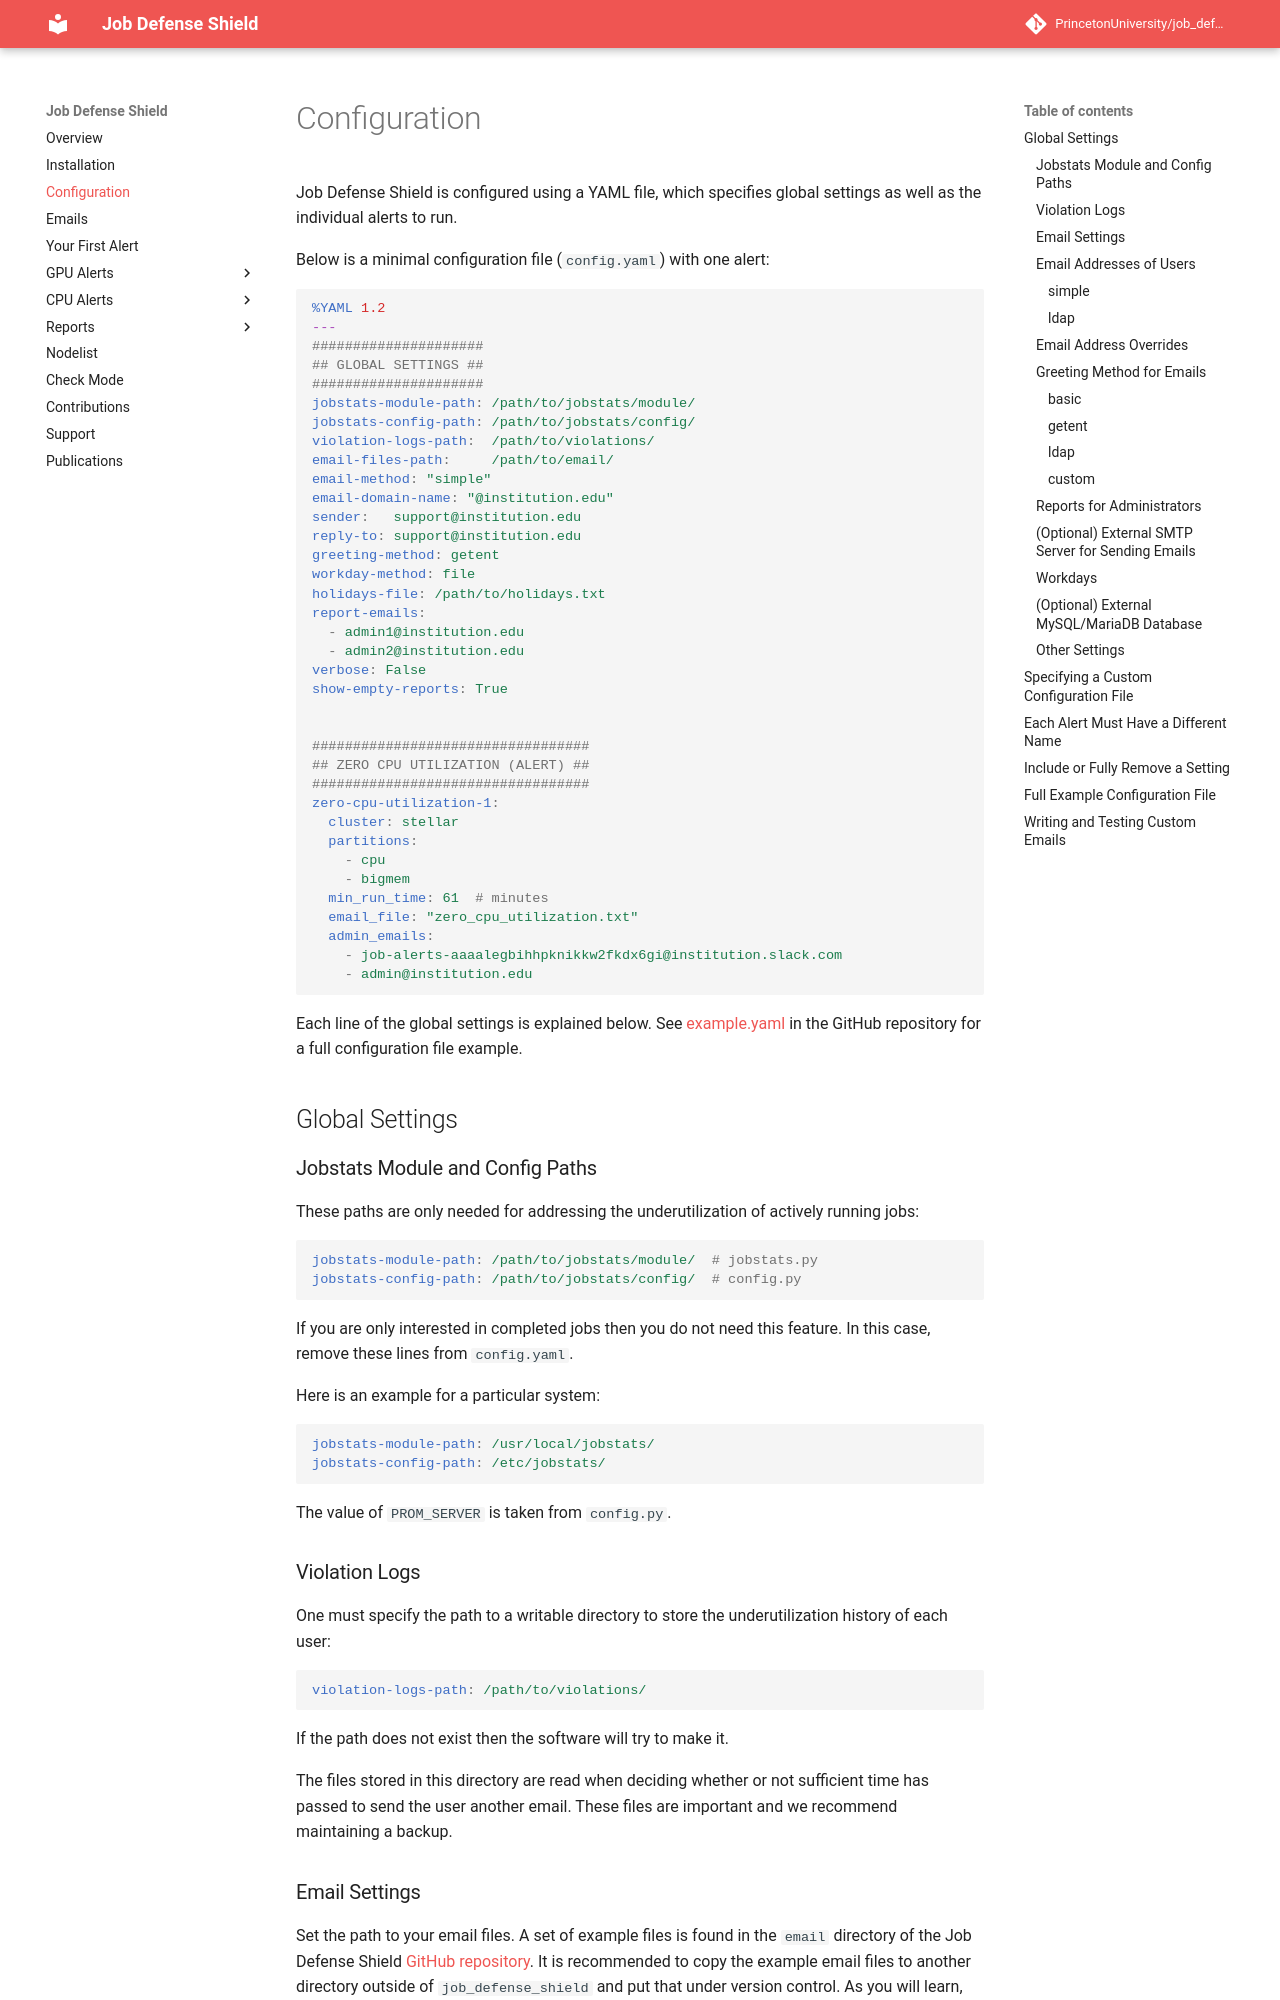

repository: PrincetonUniversity/job_defense_shield · page: configuration/index.html · generator: mkdocs

# Configuration

Job Defense Shield is configured using a YAML file, which specifies global settings as well as the individual alerts to run.

Below is a minimal configuration file (`config.yaml`) with one alert:

```yaml
%YAML 1.2
---
#####################
## GLOBAL SETTINGS ##
#####################
jobstats-module-path: /path/to/jobstats/module/
jobstats-config-path: /path/to/jobstats/config/
violation-logs-path:  /path/to/violations/
email-files-path:     /path/to/email/
email-method: "simple"
email-domain-name: "@institution.edu"
sender:   support@institution.edu
reply-to: support@institution.edu
greeting-method: getent
workday-method: file
holidays-file: /path/to/holidays.txt
report-emails:
  - admin1@institution.edu
  - admin2@institution.edu
verbose: False
show-empty-reports: True


##################################
## ZERO CPU UTILIZATION (ALERT) ##
##################################
zero-cpu-utilization-1:
  cluster: stellar
  partitions:
    - cpu
    - bigmem
  min_run_time: 61  # minutes
  email_file: "zero_cpu_utilization.txt"
  admin_emails:
    - job-alerts-aaaalegbihhpknikkw2fkdx6gi@institution.slack.com
    - admin@institution.edu
```

Each line of the global settings is explained below. See [example.yaml](https://github.com/PrincetonUniversity/job_defense_shield/blob/main/example.yaml) in the GitHub repository for a full configuration file example.

## Global Settings

### Jobstats Module and Config Paths

These paths are only needed for addressing the underutilization of actively running jobs:

```yaml
jobstats-module-path: /path/to/jobstats/module/  # jobstats.py
jobstats-config-path: /path/to/jobstats/config/  # config.py
```

If you are only interested in completed jobs then you do not need this feature. In this case, remove these lines from `config.yaml`.

Here is an example for a particular system:

```yaml
jobstats-module-path: /usr/local/jobstats/
jobstats-config-path: /etc/jobstats/
```

The value of `PROM_SERVER` is taken from `config.py`.

### Violation Logs

One must specify the path to a writable directory to store the underutilization history of each user:

```yaml
violation-logs-path: /path/to/violations/
```

If the path does not exist then the software will try to make it.

The files stored in this directory are read when deciding whether or not sufficient time has passed to send the user another email. These files are important and we recommend maintaining a backup.
